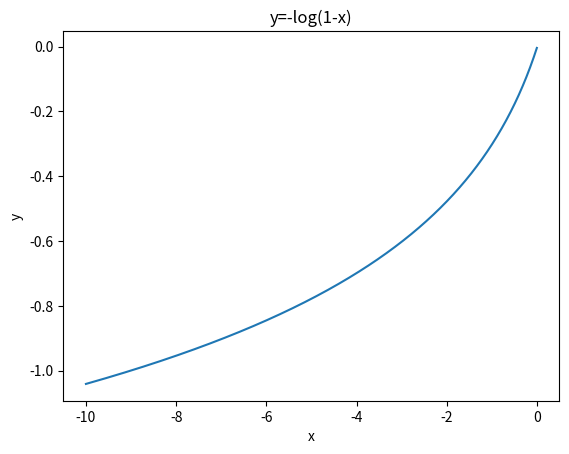

Python code for this plot:
import matplotlib.pylab as plt
import numpy as np
x = np.arange(-10, 0, 0.01)
y = np.log10(1-x)
plt.plot(x, -y)
plt.title('y=-log(1-x)')
plt.xlabel('x')
plt.ylabel('y')
plt.show()
